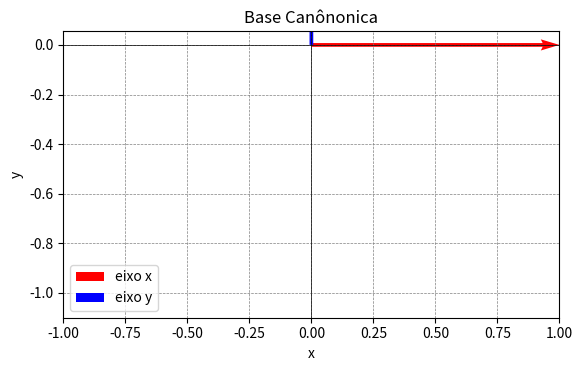

Generate this figure with matplotlib:
import matplotlib.pyplot as plt

#definindo o vetor na base canônica
vetor_x = [1,0] #vetor unitário ao longo do eixo x
vetor_y = [0,1] #vetor unitário ao longo do eixo y

#plotando  vetor na base canônico
plt.figure()
plt.quiver(0,0, vetor_x[0], vetor_x[1], angles='xy', scale_units='xy', scale=1, color='r', label='eixo x')
plt.quiver(0,0, vetor_y[0], vetor_y[1], angles='xy', scale_units='xy', scale=1, color='b', label='eixo y')

#configurações adicionais do gráfico
plt.xlim(-1,1)
plt.ylim(-1.1)
plt.xlabel('x')
plt.ylabel('y')
plt.axhline(0, color='black', linewidth=0.5)
plt.axvline(0, color='black', linewidth=0.5)
plt.grid(color = 'gray', linestyle = '--', linewidth=0.5)
plt.gca().set_aspect('equal', adjustable='box')
plt.legend()
plt.title("Base Canônonica")

#exibindo o gráfico
plt.show()